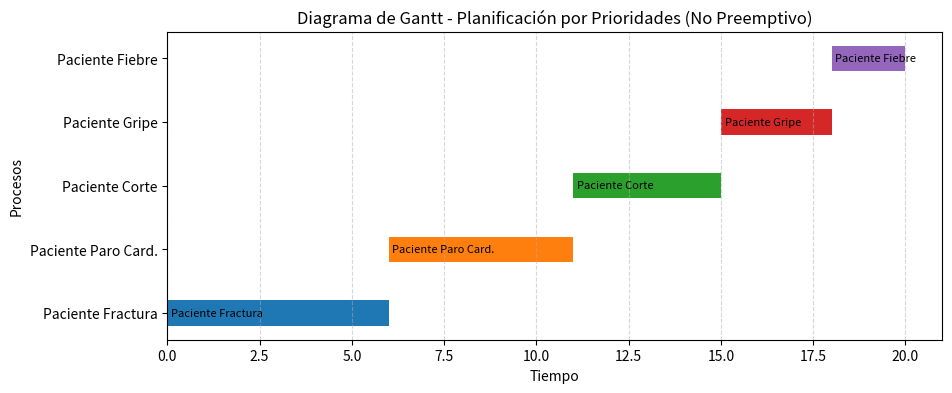

The matplotlib source for this figure:
import heapq
# Nota sobre heapq:
# heapq siempre devuelve el elemento con el valor numérico más pequeño.
# En este algoritmo, una prioridad más baja (por ejemplo 1) significa
# MAYOR prioridad del proceso. Por eso heapq funciona bien:
# el proceso con mejor prioridad es también el de menor número,
# así que heapq lo extrae primero naturalmente.
import time
import matplotlib.pyplot as plt

# ----------------
# CLASE PROCESO
# ----------------

class Proceso:
    """
    Representa un proceso con:
    - nombre
    - llegada
    - duracion
    - prioridad  (menor número = mayor prioridad)
    - restante   (tiempo pendiente por ejecutar)
    """
    def __init__(self, nombre, llegada, duracion, prioridad):
        self.nombre = nombre
        self.llegada = llegada
        self.duracion = duracion
        self.prioridad = prioridad
        self.restante = duracion

        # Para cálculos finales
        self.tiempo_fin = None

    def __lt__(self, other):
        """
        heapq ordena por prioridad,
        y si empatan usa la hora de llegada (FIFO).
        """
        if self.prioridad == other.prioridad:
            return self.llegada < other.llegada
        return self.prioridad < other.prioridad


# -----------------------------------------------------------
# ALGORITMO DE PLANIFICACIÓN POR PRIORIDADES (NO PREEMPTIVO)
# -----------------------------------------------------------
def planificar_por_prioridades(procesos):
    tiempo = 0
    procesos = sorted(procesos, key=lambda p: p.llegada)

    cola_listos = []
    indice = 0
    actual = None

    # Para gráficos y métricas
    ejecucion_gantt = []     # lista de (proceso, tiempo_inicio, tiempo_fin)
    inicio_actual = None     # para saber cuándo empezó el proceso actual

    print("\n===== SIMULACIÓN: PLANIFICACION POR PRIORIDADES =====\n")

    # CADA VUELTA DE ESTE WHILE SIMULA UN INSTANTE DE TIEMPO T 
    # HASTA QUE:
    # No queden procesos por llegar.
    # No queden procesos en la cola.
    # No haya un proceso ejecutándose.
    while indice < len(procesos) or cola_listos or actual:

        # 1. Llegada de procesos (VA LLEGANDO CADA UNO, LO ANUNCIA Y LO METE EN LA COLA)
        while indice < len(procesos) and procesos[indice].llegada == tiempo:
            p = procesos[indice]
            print(f"[t={tiempo}] LLEGA {p.nombre} | Prio={p.prioridad} | Duración={p.duracion}")
            heapq.heappush(cola_listos, p)
            indice += 1

        # 2. Tomar proceso si CPU libre (TOMA EL PROCESO CON MEJOR PRIORIDAD)
        if not actual and cola_listos:
            actual = heapq.heappop(cola_listos)
            inicio_actual = tiempo
            print(f"[t={tiempo}] >>>>>>>>>> ENTRA AL CPU: {actual.nombre} (Prio {actual.prioridad}) <<<<<<<<<<")

        # 3. Ejecutar
        if actual:
            actual.restante -= 1 # Le quita un instante si ya lo ejecuto
            print(f"[t={tiempo}] Ejecutando {actual.nombre} | Restante: {actual.restante}")

            if actual.restante == 0:
                actual.tiempo_fin = tiempo + 1
                ejecucion_gantt.append((actual.nombre, inicio_actual, tiempo + 1))
                #Si ya terminó, lo marco como terminado y libero la CPU para el siguiente.
                print(f"[t={tiempo}] ++++++++++ {actual.nombre} HA TERMINADO ++++++++++") 
                actual = None

        tiempo += 1
        time.sleep(0.15)  # para animación en consola

    print("\n===== FIN DE LA SIMULACIÓN =====\n")

    mostrar_resultados(procesos, ejecucion_gantt)


# -----------------------------------------------
# FUNCIÓN PARA MOSTRAR TABLA Y GRAFICAR GANTT
# -----------------------------------------------
def mostrar_resultados(procesos, ejecucion):
    print("============ TABLA DE RESULTADOS ============")

    print(f"{'Proceso':20} {'Llegada':8} {'Duración':9} {'Fin':5} {'Espera':7} {'Sistema':8}")

    tiempos_espera = []
    tiempos_sistema = []

    for p in procesos:
        turnaround = p.tiempo_fin - p.llegada
        espera = turnaround - p.duracion

        tiempos_espera.append(espera)
        tiempos_sistema.append(turnaround)

        print(f"{p.nombre:20} {p.llegada:<8} {p.duracion:<9} {p.tiempo_fin:<5} {espera:<7} {turnaround:<8}")

    print("\nTiempo promedio de espera:",
          sum(tiempos_espera) / len(procesos))
    print("Tiempo promedio en el sistema:",
          sum(tiempos_sistema) / len(procesos))

    # --------------------------
    # GRAFICAR GANTT
    # --------------------------
    fig, ax = plt.subplots(figsize=(10, 4))

    for i, (nombre, inicio, fin) in enumerate(ejecucion):
        ax.barh(y=nombre, width=fin - inicio, left=inicio, height=0.4)
        ax.text(inicio + 0.1, i, f"{nombre}", va="center", fontsize=8)

    ax.set_xlabel("Tiempo")
    ax.set_ylabel("Procesos")
    ax.set_title("Diagrama de Gantt - Planificación por Prioridades (No Preemptivo)")
    ax.grid(True, axis="x", linestyle="--", alpha=0.5)

    plt.show()


# ---------------------
# CREACION DE PROCESOS
# ---------------------
procesos = [
    Proceso("Paciente Fractura",   llegada=0, duracion=6, prioridad=1),
    Proceso("Paciente Gripe",      llegada=1, duracion=3, prioridad=4),
    Proceso("Paciente Corte",      llegada=2, duracion=4, prioridad=2),
    Proceso("Paciente Paro Card.", llegada=3, duracion=5, prioridad=0),
    Proceso("Paciente Fiebre",     llegada=5, duracion=2, prioridad=5),
]

# ------------------------
# INICIO DE LA SIMULACION
# ------------------------
planificar_por_prioridades(procesos)
